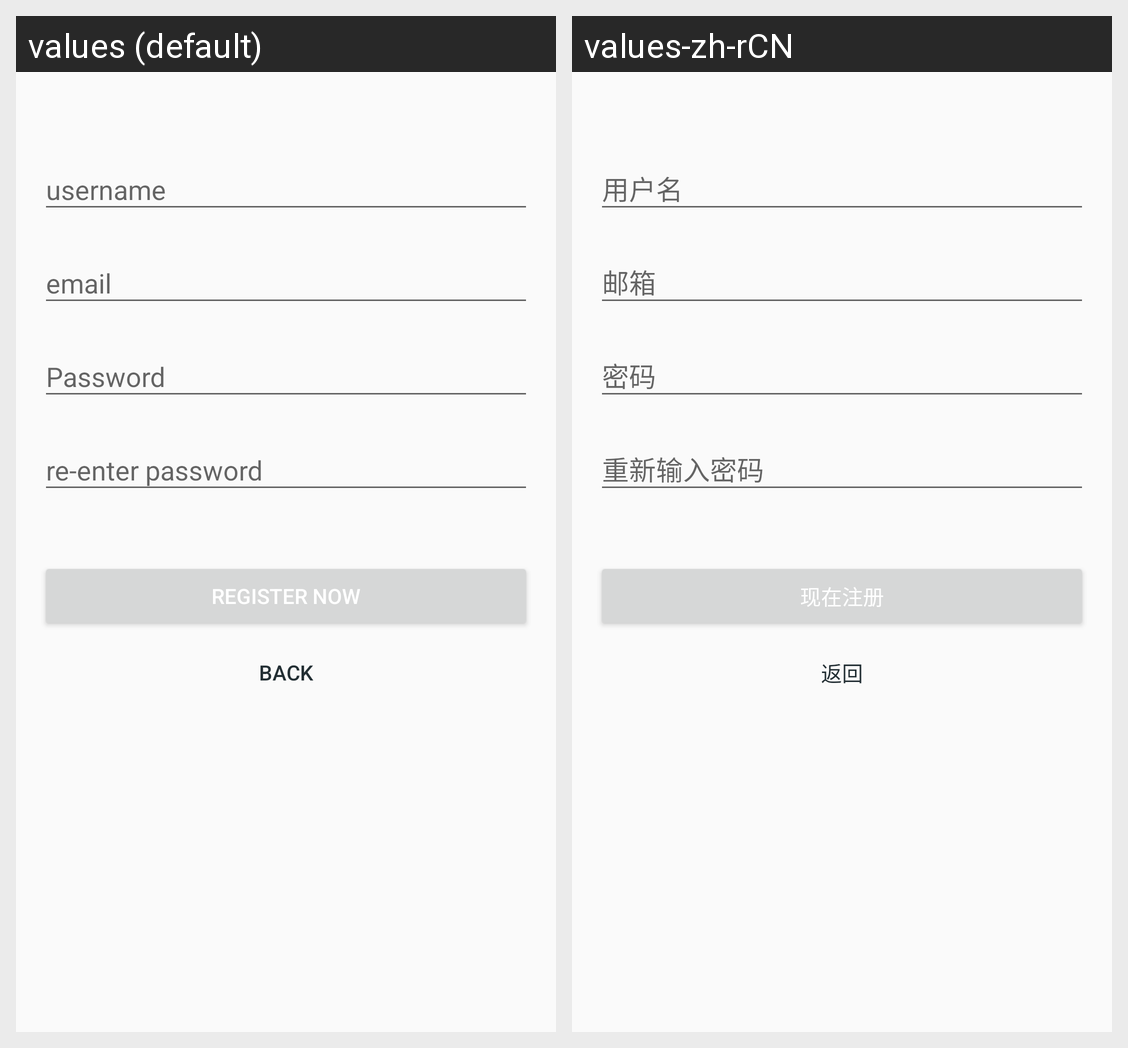

The same Android screen rendered under two of its app's locales, left to right. List the strings drawn on it with the default value and each locale's translation.
Android screen res/layout/activity_register.xml rendered under 2 locales, left to right: values (default), values-zh-rCN. Device: Nexus 5 (rendered at 1080×1920; each locale shown at half size, 540×960, under a caption strip naming it); theme AppTheme.
Strings drawn on this screen, with the default value and each locale's value (text and hints the layout hard-codes, and strings that could not be matched under every locale, appear in the picture but are not listed):

action_register
  values: Register Now
  values-zh-rCN: 现在注册

back
  values: back
  values-zh-rCN: 返回
